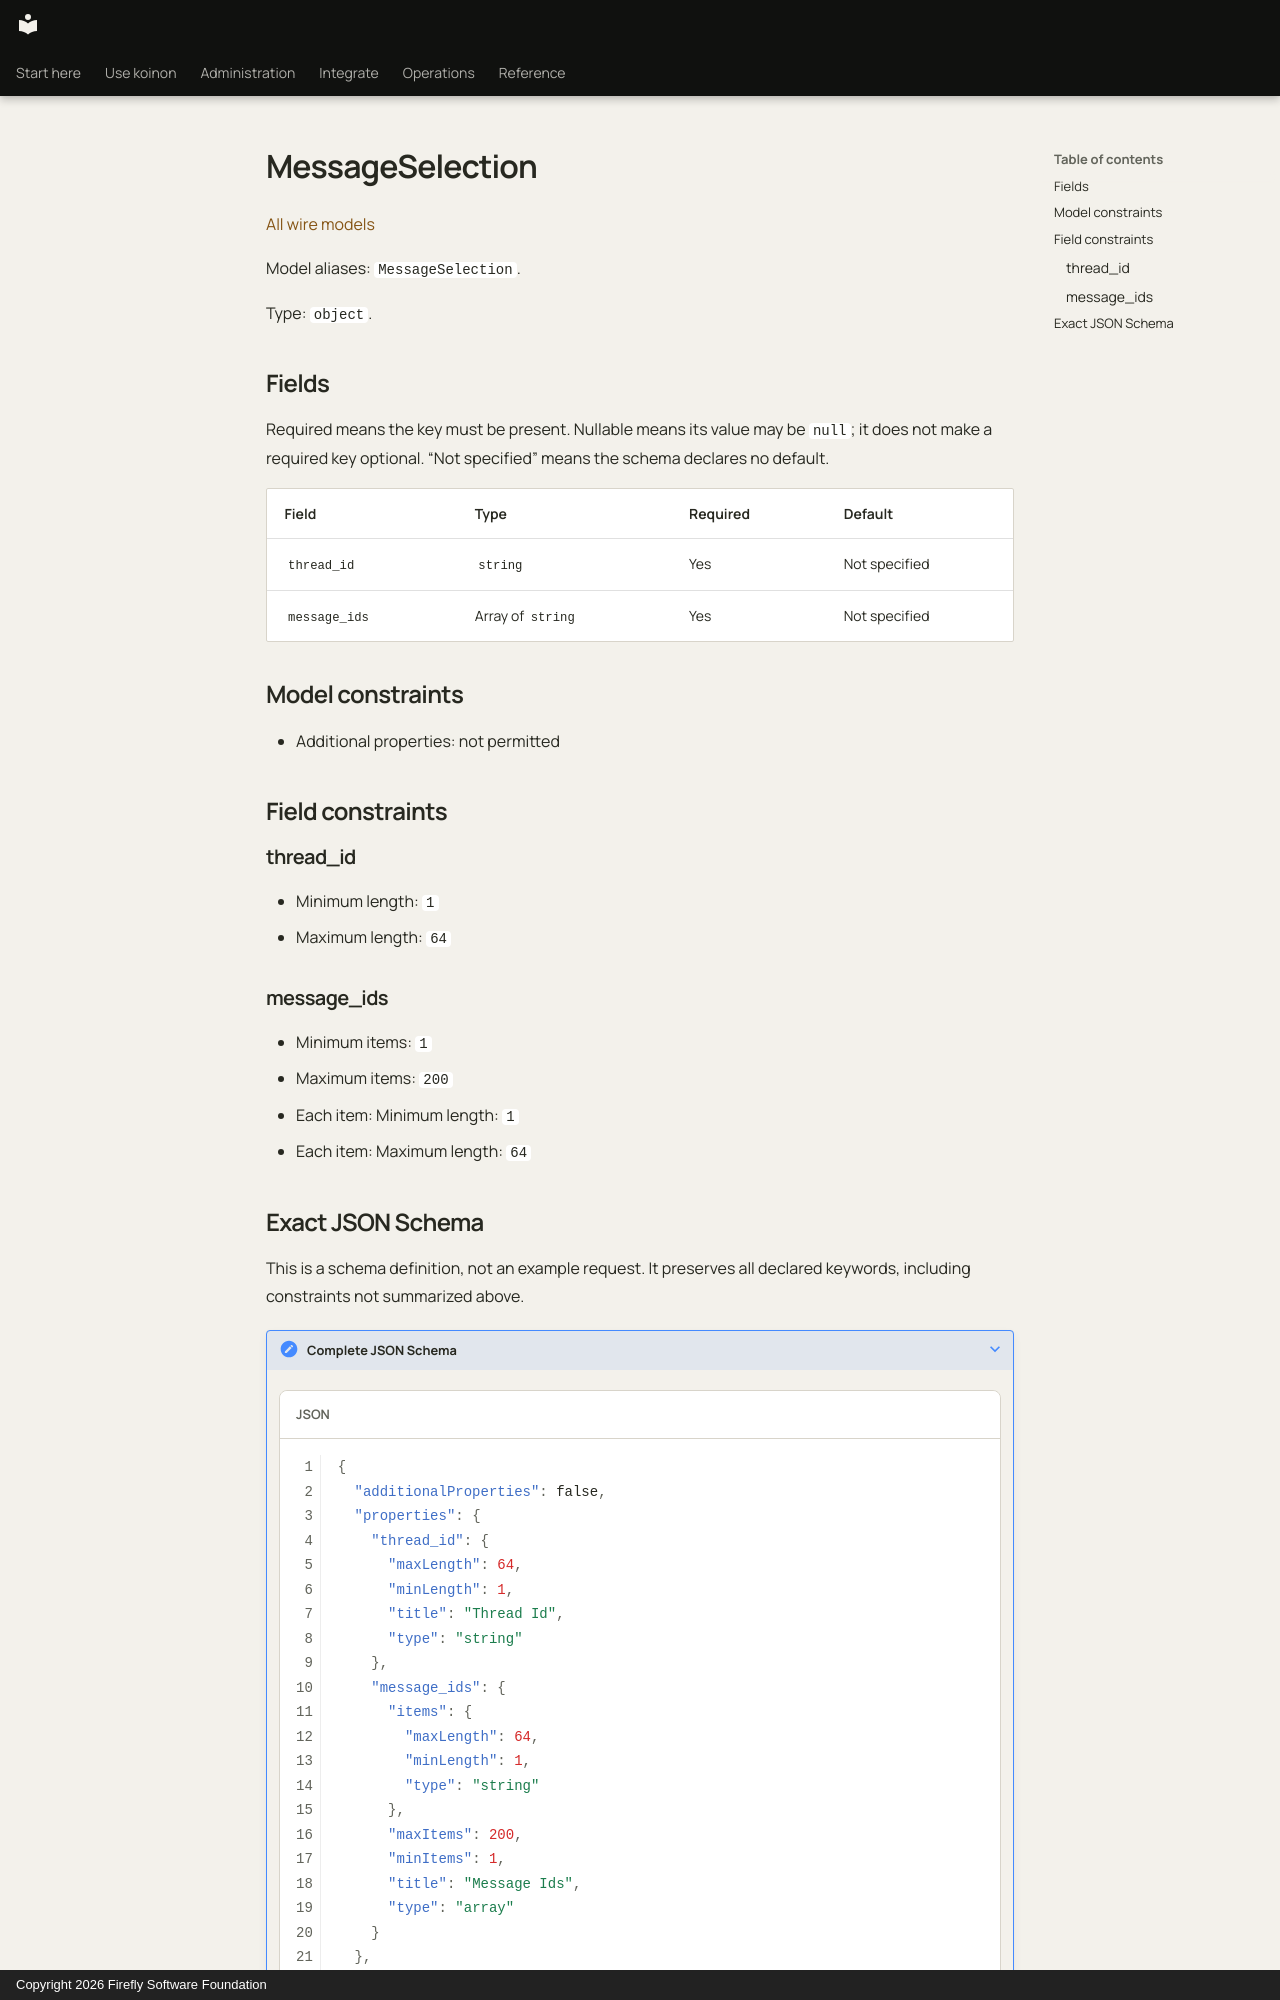

repository: fireflyframework/firefly-koinon · page: reference/models/messageselection/index.html · generator: mkdocs · copyright: Copyright 2026 Firefly Software Foundation

<!-- Copyright 2026 Firefly Software Foundation -->
<!-- SPDX-License-Identifier: Apache-2.0 -->

# MessageSelection

[All wire models](index.md)

Model aliases: `MessageSelection`.

Type: `object`.

## Fields

Required means the key must be present. Nullable means its value may be `null`; it does not make a required key optional. “Not specified” means the schema declares no default.

| Field | Type | Required | Default |
| --- | --- | --- | --- |
| `thread_id` | `string` | Yes | Not specified |
| `message_ids` | Array of `string` | Yes | Not specified |

## Model constraints

- Additional properties: not permitted

## Field constraints

### thread_id

- Minimum length: `1`
- Maximum length: `64`

### message_ids

- Minimum items: `1`
- Maximum items: `200`
- Each item: Minimum length: `1`
- Each item: Maximum length: `64`
